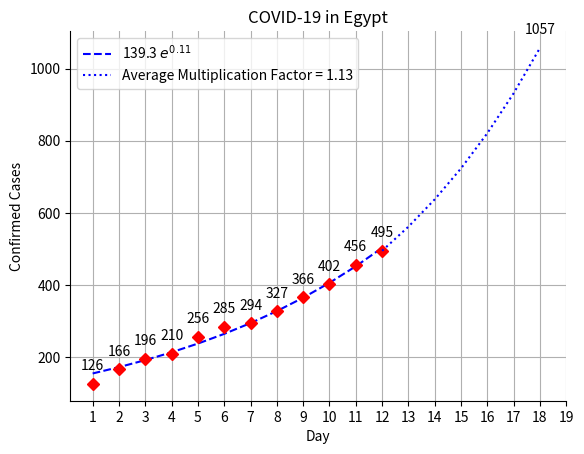

Recreate this plot in Python.
import numpy as n
import matplotlib.pyplot as p
from scipy.optimize import curve_fit

def exponential(x, a, b):
    return a*n.exp(b*x)

cases = n.array([126, 166, 196, 210, 256, 285, 294, 327, 366, 402, 456, 495]) # For each new day, add the number of cases for that day to this array.
day = n.arange(1, len(cases)+1, 1)

z = []
for i in range(len(cases)-1):
    z.append(cases[i+1]/cases[i])
mult = n.array(z)
av = n.average(mult)

u = [cases[len(cases)-1]]
for i in range(6):
    u.append(u[i]*av)
case_model = n.array(u)
day_model = n.arange(len(cases), len(cases)+7, 1)

FP, COV = curve_fit(exponential, day, cases)

a = p.subplot()

a.plot(day, exponential(day, *FP), "--b", label = "%.1f $e^{%.2f}$" % tuple(FP))
a.plot(day, cases, "Dr")
a.plot(day_model, case_model, ":b", label = "Average Multiplication Factor = %.2f" %av)
p.legend()
p.xlabel("Day")
p.ylabel("Confirmed Cases")
p.title("COVID-19 in Egypt")
p.grid("on")

for i, text in enumerate(cases):
    p.annotate(text, (day[i], cases[i]), textcoords = "offset points", xytext = (0, 10), ha = "center")

p.annotate(str(int(round(case_model[6]))), (day_model[6], case_model[6]), textcoords = "offset points", xytext = (0, 10), ha = "center")

a.spines['right'].set_visible(False)
a.spines['top'].set_visible(False)

p.xticks(range(1, len(cases)+8))

p.show()
